Labelled photos from "dataset-resize", an image-classification folder in C242-PS525/Capstone_Project_ML. The possible labels are: apple, avocado, banana, durian, guava, kiwi, langsat, mango, melon, orange, papaya, pineapple, rambutan, salak, water guava, watermelon.

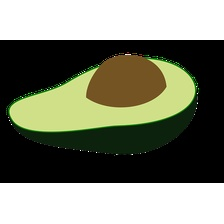
Label: avocado

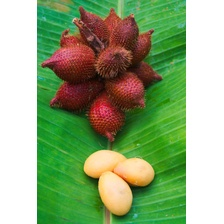
Label: salak

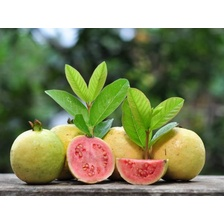
Label: guava

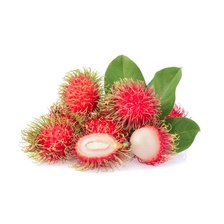
Label: rambutan

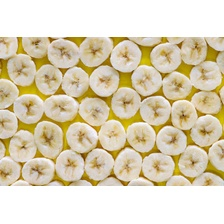
Label: banana

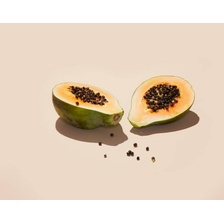
Label: papaya
